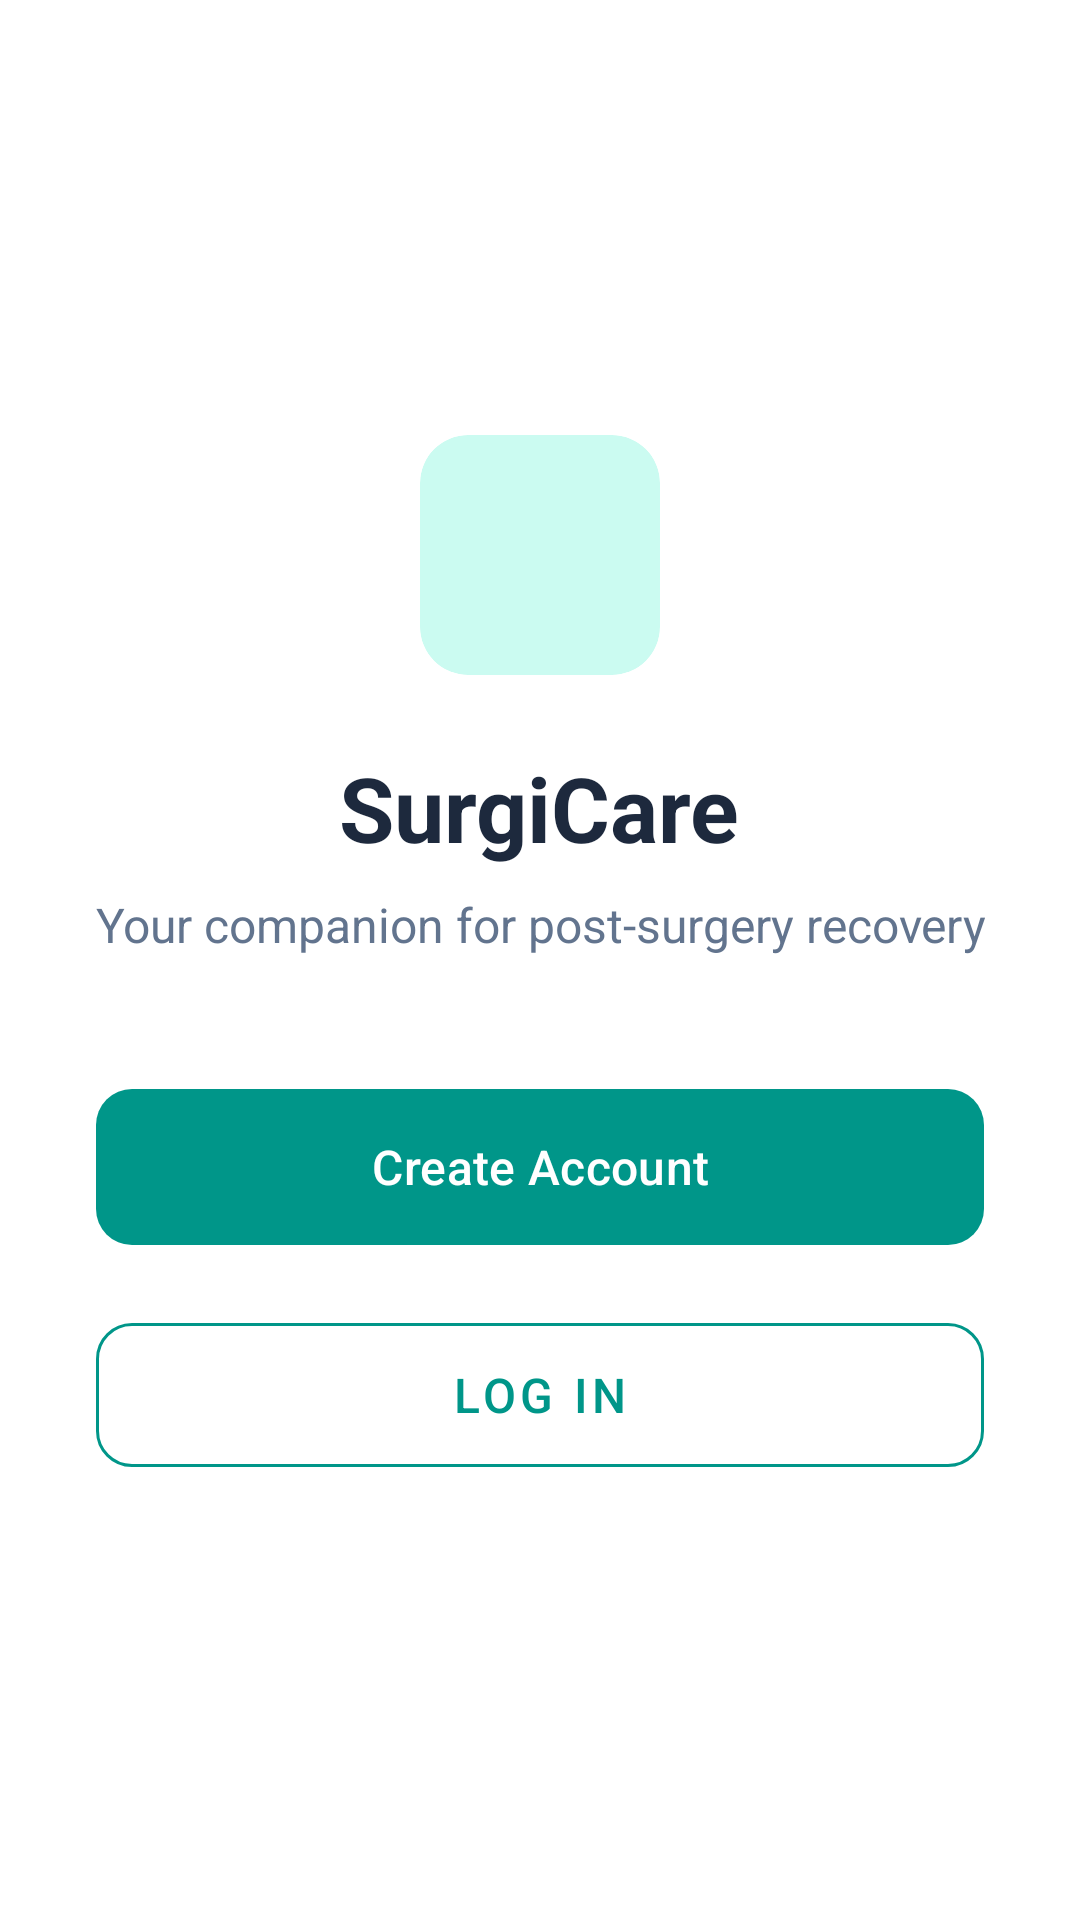

Reconstruct the res/layout file that produces this screen, plus the resources it refers to.
<!-- AndroidManifest.xml: application theme Theme.SurgiCare -->
<!-- res/layout/activity_landing_page.xml -->
<?xml version="1.0" encoding="utf-8"?>
<LinearLayout
    xmlns:android="http://schemas.android.com/apk/res/android"
    xmlns:app="http://schemas.android.com/apk/res-auto"
    android:layout_width="match_parent"
    android:layout_height="match_parent"
    android:orientation="vertical"
    android:gravity="center"
    android:background="#FFFFFF"
    android:padding="24dp">

    
    <com.google.android.material.card.MaterialCardView
        android:layout_width="80dp"
        android:layout_height="80dp"
        android:layout_marginBottom="24dp"
        app:cardBackgroundColor="#CBFBF1"
        app:cardCornerRadius="16dp"
        app:cardElevation="0dp"
        app:strokeWidth="0dp">

        <ImageView
            android:layout_width="40dp"
            android:layout_height="40dp"
            android:layout_gravity="center"
            android:src="@drawable/nursicare"
            app:tint="#009689"
            android:contentDescription="SurgiCare Logo" />
    </com.google.android.material.card.MaterialCardView>

    
    <TextView
        android:layout_width="wrap_content"
        android:layout_height="wrap_content"
        android:text="SurgiCare"
        android:textSize="30sp"
        android:textColor="#1D293D"
        android:textStyle="bold"
        android:layout_marginBottom="8dp" />

    
    <TextView
        android:layout_width="wrap_content"
        android:layout_height="wrap_content"
        android:text="Your companion for post-surgery recovery"
        android:textSize="16sp"
        android:textColor="#62748E"
        android:layout_marginBottom="40dp"
        android:gravity="center" />

    
    <LinearLayout
        android:layout_width="match_parent"
        android:layout_height="wrap_content"
        android:orientation="vertical"
        android:layout_marginHorizontal="8dp">

        <com.google.android.material.button.MaterialButton
            android:id="@+id/btnPatientRegister"
            android:layout_width="match_parent"
            android:layout_height="60dp"
            android:layout_marginBottom="16dp"
            android:text="Create Account"
            android:textSize="16sp"
            app:cornerRadius="12dp"
            app:backgroundTint="#009689" />

        <com.google.android.material.button.MaterialButton
            android:id="@+id/btnPatientLogin"
            style="@style/Widget.MaterialComponents.Button.OutlinedButton"
            android:layout_width="match_parent"
            android:layout_height="60dp"
            android:text="Log In"
            android:textSize="16sp"
            app:cornerRadius="12dp"
            app:strokeColor="#009689"
            android:textColor="#009689" />

    </LinearLayout>
</LinearLayout>
<!-- resources referenced by this layout -->
<resources>
  <style name="Theme.SurgiCare" parent="Base.Theme.SurgiCare" />
  <style name="Base.Theme.SurgiCare" parent="Theme.Material3.DayNight.NoActionBar">
          
          
      </style>
</resources>
